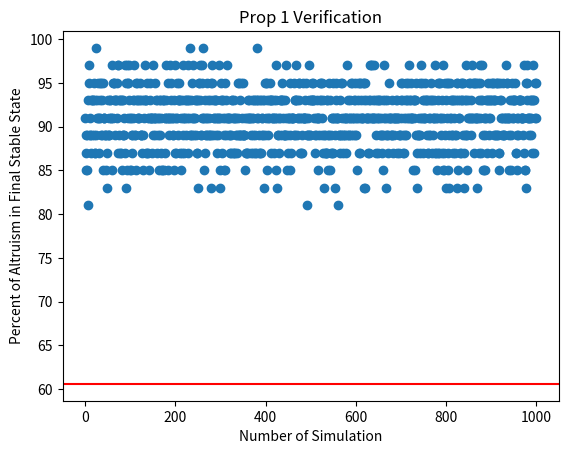

The script that saved this image:
# [redacted]
# Imitation Game
# Spring 2019 

import random
import matplotlib.pyplot as plt
import numpy as np
import statistics as st
import math
from scipy import stats

DEBUG = False

def compareArrays(array1, array2):
    if len(array1) != len(array2):
        return False

    else:
        for i in range(len(array1)):
            if array1[i] != array2[i]:
                return False
        return True


def game(N, C):
    allRounds = []
    # commPrev = [0]
    commCurrent = createInitialCommunity(N)
    #commCurrent = [0, 1, 1, 1, 0, 1, 0, 0, 0, 1, 0, 1, 1, 0, 0, 1, 1, 1, 1, 0, 1, 1, 1, 0, 1, 0, 0, 0, 1, 0, 0, 0, 1, 1, 1, 0, 1, 1, 1, 1, 1, 1, 1, 1, 0, 1, 1, 0, 1, 1, 0, 0, 0, 1, 0, 0, 0, 1, 1, 0, 1, 1, 1, 0, 1, 1, 1, 1, 1, 0, 1, 1, 1, 0, 0, 0, 1, 0, 0, 0, 1, 0, 0, 0, 1, 1, 0, 0, 1, 1, 0, 1, 1, 0, 0, 0, 1, 0, 1, 1]
    # if sum(commCurrent) == 0:
    #     print("TRUE")
    # else:
    #     print("FALSE")

    # commNext = [0]
    payoffs = calculatePayoffs(commCurrent, C)
    # allRounds.append(commPrev)
    allRounds.append(commCurrent)
    # allRounds.append(commNext)

    #print("Community 0: ", commCurrent)

    for j in range(2):
        payoffs = calculatePayoffs(commCurrent, C)
        commCurrent = createNextCommunity(commCurrent, payoffs)
        allRounds.append(commCurrent)
        #print("Community", j + 1, ": ", commCurrent)

    i = 2
    
    while not(compareArrays(allRounds[i], allRounds[(i-2)])): # or compareArrays(allRounds[i], allRounds[(i-1)])):

        # print("start check")
        # print(i, ": ", allRounds[i])
        # print(i - 2, ": ", allRounds[i-2])
        # print("end check")
        payoffs = calculatePayoffs(commCurrent, C)
        commCurrent = createNextCommunity(commCurrent, payoffs)
        allRounds.append(commCurrent)
        #print("Community", i + 1, ": ", commCurrent)
        #print("Payoffs", i + 1, ": ", payoffs)
        i += 1
    # if DEBUG:
    #     print("Community", i + 1, ": ", commCurrent)
    #     print("start check")
    #     print(i, ": ", allRounds[i%len(allRounds)])
    #     print(i - 2, ": ", allRounds[(i-2)%len(allRounds)])
    #     print("end check")
    #     print("Simulation Over in ", i, "rounds")

    if compareArrays(allRounds[i], allRounds[(i-1)]):
        #print("not blinking")
        blink = False
        num = sum(allRounds[i])

    else: #if compareArrays(allRounds[i], allRounds[(i-2)]):
        blink = True
        num = (sum(allRounds[i]) + sum(allRounds[(i-1)])) / 2

    return allRounds[i], allRounds[(i-1)], allRounds[(i-2)], blink, num, i

''' This method creates a neighborhood of size N with an even distribution of Altruists and Egoists'''
def createInitialCommunity(N):
    community = []
    for i in range(N):
        prob = random.randrange(0, 2)
        if prob == 1:
            community.append(1)
        #print("A", end=" ")
        else:
            community.append(0)
        #print("E", end=" ")
    if DEBUG:
        print("Simulation Begin")
    return community


''' This method calculates the payoffs for each agent at each round so they can decide what their next move is'''
def calculatePayoffs(community, C):
    payoffs = []
    N = len(community)
    for i in range(len(community)):
        leftNeighbor = community[(i-1) % N]
        rightNeighbor = community[(i+1) % N]
        # if the agent is an Altruist
        if community[i] == 1:
            payoff = leftNeighbor + rightNeighbor - C
        # if the agent is an Egoist
        else:
            payoff = leftNeighbor + rightNeighbor
        payoffs.append(payoff)
    return payoffs


''' This method creates a neighborhood of size N based on the payoffs of each agent's neighbors'''
def createNextCommunity(community, payoffs):
    community2 = []
    N = len(community)
    for i in range(len(payoffs)):
        totalA = []
        totalE = []
        i = i % N
        # leftNeighbor = (i-1) % N
        # rightNeighbor = (i+1) % N
        for j in range((i-1)%N, (i+2)%N):
            if community[j] == 1:
                totalA.append(payoffs[j])
            else:
                totalE.append(payoffs[j])
        if totalE == []:
            community2.append(1)
        elif totalA == []:
            community2.append(0)
        elif st.mean(totalE) > st.mean(totalA):
            # agent decides to be an Egoist 
            community2.append(0)
        else:
            community2.append(1)
    return community2


# def majorityEgoists(N):
#     threshold = N * .6

#     simCount = 1000
#     results = []
#     numGame = []
#     for i in range(simCount):
# 	    numGame.append(i)
# 	    num = game(N, 1/4)[0]
# 	    if num >= threshold:
#             # at least 60% of population is Altruistic 
# 		    results.append(1)
# 	    else:
# 		    results.append(0)

#     res = stats.relfreq(results, numbins=2)

#     x = res.lowerlimit + np.linspace(0, res.binsize*res.frequency.size, res.frequency.size)

#     # fig = plt.figure(figsize=(5, 4))
#     # ax = fig.add_subplot(1, 1, 1)
#     # ax.bar(x, res.frequency, width=res.binsize)
#     # ax.set_title('Relative Frequency Histogram for Size 100')
#     # ax.set_xlim([x.min(), x.max()])
#     # print("Majority Egoist: ", round(res.frequency[0]*100, 2), "% of ", simCount, "simulations for population size", N)
#     # print("Majority Altruist: ", round(res.frequency[1]*100, 2), "% of ", simCount, "simulations for population size", N)
#     return res.frequency[0]*100


# def numRounds(N):
#     simCount = 1000
#     threshold = N * .6
#     rounds = []
#     numGame = []
#     for i in range(simCount):
#         numGame.append(i)
#         e, r = game(N, 1 / 4)
#         rounds.append(r)
#         if e >= threshold:
#             majorityEgoists.append(1)
#         else:
#             majorityEgoists.append(0)

#     return st.mean(rounds), majorityEgoists


def Altruists60(N):
    threshold = N * .6
    simCount = 1000
    results = []
    numGame = []
    for i in range(simCount):
        numGame.append(i)
        comm1, comm2, comm3, blink, num, i = game(N, 1/4)
        num = math.ceil(num)
        results.append(num)
        # if num > 47:
        #     print("num = ", num)
        #     print("blinking = ", blink)
        #     print("Comm 3", comm1)
        #     print("Comm 2", comm2)
        #     print("Comm 1", comm3)

            # print("Comm 3", comm2, "sum = ", sum(comm2))

    plt.scatter(numGame, results)
    plt.axhline(y=threshold, color='r', linestyle='-')
    plt.title("Prop 1 Verification")
    plt.xlabel("Number of Simulation")
    plt.ylabel("Percent of Altruism in Final Stable State")
    plt.show()

def numRounds(N):
    simCount = 1000
    results = []
    numGame = []
    for i in range(simCount):
        numGame.append(i)
        num = game(N, 1/4)[5]
        results.append(num)

    avg = st.mean(results)
    return avg
    # plt.scatter(numGame, results)
    # # plt.axhline(y=threshold, color='r', linestyle='-')
    # plt.title("Rounds of Simulation Until Stable State for N = "+ str(N))
    # plt.axhline(y=avg, color='r', linestyle='-')
    # plt.xlabel("Number of Simulation")
    # plt.ylabel("Number of Rounds til Stable State")
    # plt.show()

def main():
    Altruists60(101)
    #game(101, 1/4)
    # averages = []
    # popSize = []
    # for i in range(10, 120, 10):
    #     popSize.append(i)
    #     avg = numRounds(i)
    #     averages.append(avg)

    # slope, intercept, r_value, p_value, std_err = stats.linregress(popSize,averages)
    # print(slope)
    # line = slope*popSize+intercept

    # plt.plot(popSize,averages,'o', popSize, line)

    # plt.scatter(popSize, averages)
    # # plt.axhline(y=threshold, color='r', linestyle='-')
    # plt.title("Rounds Until Stable State as a function of N")
    # plt.xlabel("N")
    # plt.ylabel("Number of Rounds til Stable State")
    # plt.show()

    #print(sum([1, 1, 0, 1, 1, 0, 0, 0, 1, 0, 1, 1, 1, 1, 1, 1, 1, 0, 1, 0, 0, 0, 1, 0, 0, 0, 1, 1, 0, 0, 0, 1, 1, 1, 1, 0, 0, 1, 1, 0, 0, 1, 1, 1, 1, 0, 0, 0, 1, 1, 0, 1, 0, 0, 0, 1, 0, 0, 0, 1, 1, 1, 0, 1, 0, 1, 1, 0, 1, 0, 1, 1, 0, 1, 1, 1, 0, 1, 1, 0, 1, 1, 0, 1, 1, 0, 1, 0, 1, 1, 1, 0, 1, 1, 1, 0, 1, 1, 0, 1]))
    #print(sum([1, 1, 0, 1, 1, 0, 1, 0, 0, 0, 1, 1, 1, 1, 1, 1, 1, 0, 0, 0, 1, 0, 0, 0, 1, 0, 1, 1, 0, 1, 0, 1, 1, 1, 1, 0, 0, 1, 1, 0, 0, 1, 1, 1, 1, 0, 1, 0, 1, 1, 0, 0, 0, 1, 0, 0, 0, 1, 0, 1, 1, 1, 0, 0, 0, 1, 1, 0, 0, 0, 1, 1, 0, 1, 1, 1, 0, 1, 1, 0, 1, 1, 0, 1, 1, 0, 0, 0, 1, 1, 1, 0, 1, 1, 1, 0, 1, 1, 0, 1]))
    #print(sum([1, 1, 0, 1, 1, 1, 0, 0, 0, 1, 1, 0, 0, 1, 1, 0, 1, 1, 0, 1, 1, 0, 1, 0, 0, 0, 1, 0, 1, 1, 0, 1, 0, 1, 1, 1, 1, 0, 1, 0, 0, 0, 1, 1, 1, 0, 1, 0, 0, 0, 1, 1, 0, 1, 0, 0, 0, 1, 1, 0, 0, 1, 1, 1, 1, 0, 1, 1, 1, 0, 1, 1, 1, 0, 0, 0, 1, 0, 1, 1, 1, 0, 1, 1, 0, 1, 1, 1, 0, 0, 0, 1, 0, 1, 1, 1, 0, 0, 1, 1]))
main()

